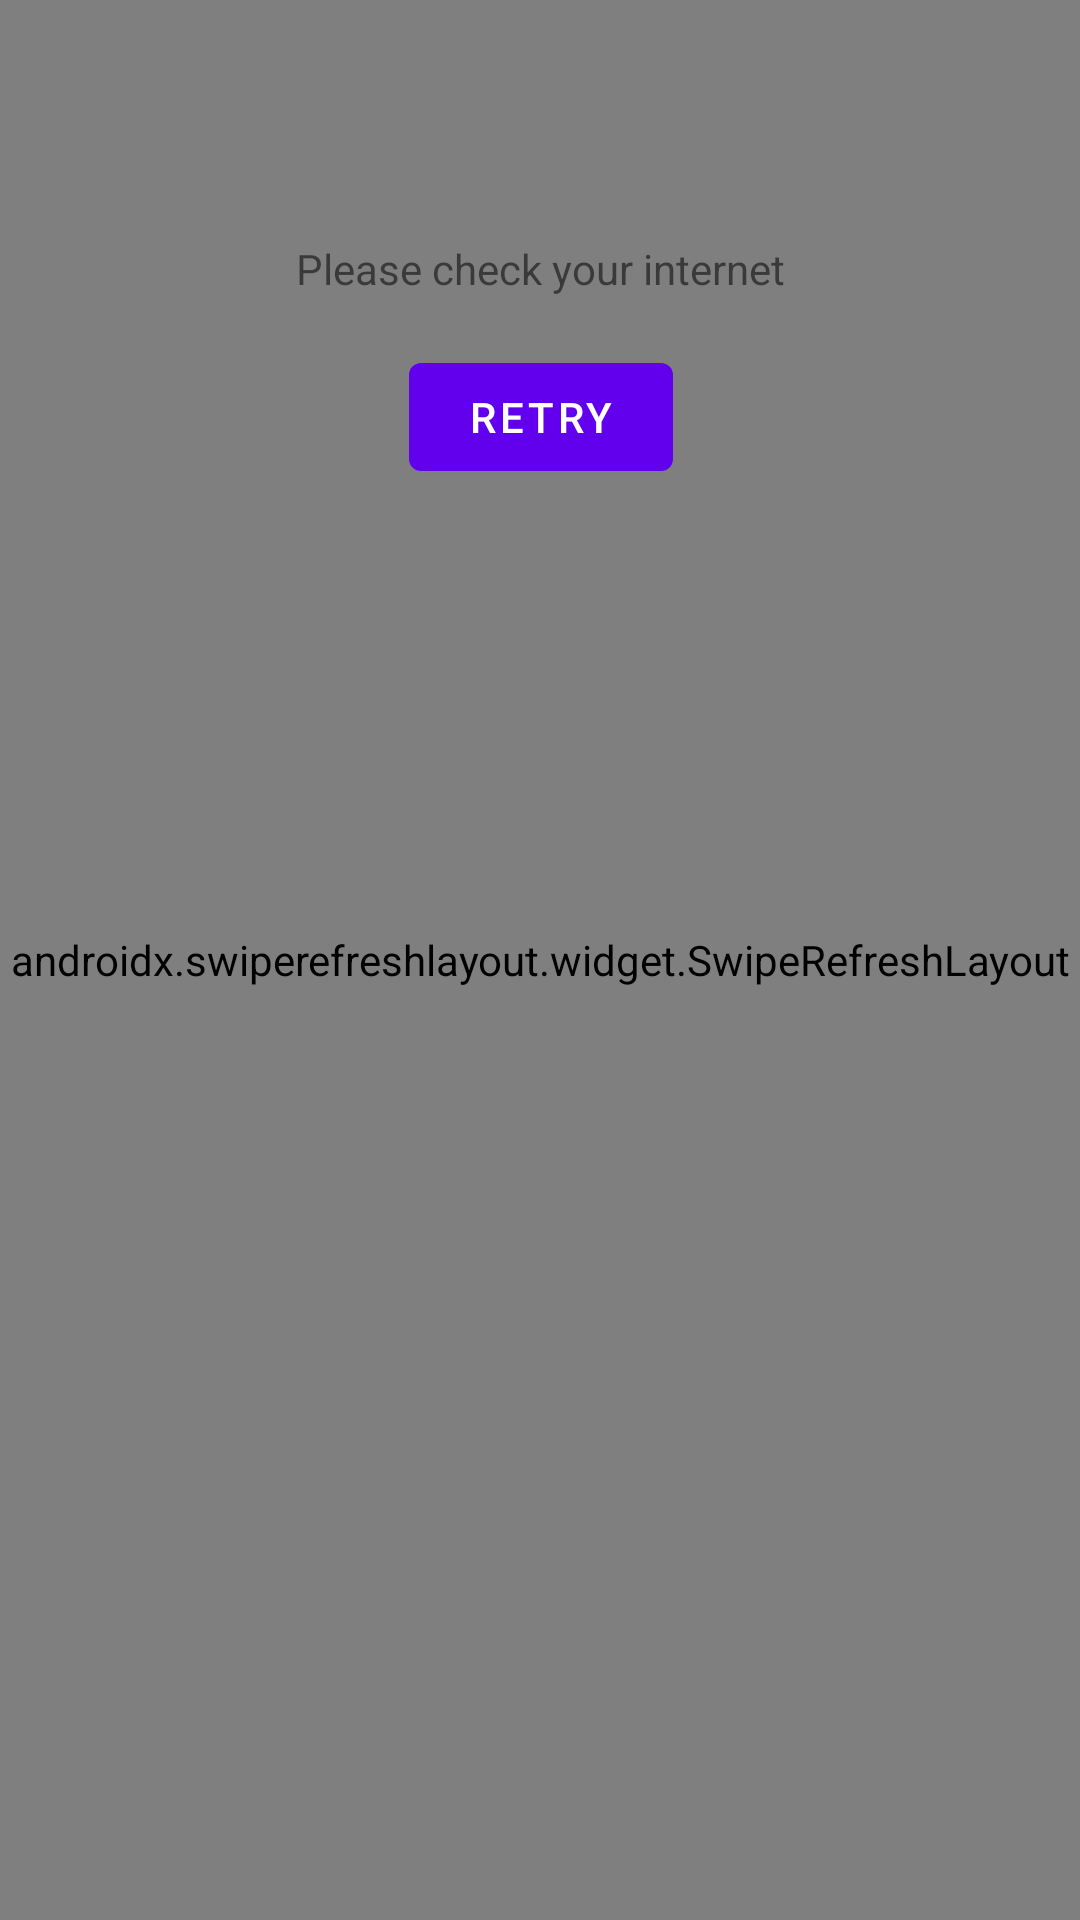

This screen was rendered from an Android layout file. Write that file and the resources it references.
<!-- AndroidManifest.xml: application theme Theme.FlickerBroswer -->
<!-- res/layout/activity_main.xml -->
<?xml version="1.0" encoding="utf-8"?>
<androidx.constraintlayout.widget.ConstraintLayout xmlns:android="http://schemas.android.com/apk/res/android"
    xmlns:app="http://schemas.android.com/apk/res-auto"
    android:orientation="vertical"
    android:layout_width="match_parent"
    android:layout_height="match_parent">

    <androidx.swiperefreshlayout.widget.SwipeRefreshLayout
        android:id="@+id/srl_refresher"
        android:layout_width="match_parent"
        android:layout_height="match_parent">

        <androidx.recyclerview.widget.RecyclerView
            android:layout_width="match_parent"
            android:layout_height="match_parent"
            android:id="@+id/rv_photos"
            />
    </androidx.swiperefreshlayout.widget.SwipeRefreshLayout>

    <ProgressBar
        android:layout_width="wrap_content"
        android:layout_height="wrap_content"
        android:id="@+id/pb_loading"
        app:layout_constraintStart_toStartOf="parent"
        app:layout_constraintEnd_toEndOf="parent"
        app:layout_constraintTop_toTopOf="parent"
        app:layout_constraintBottom_toBottomOf="parent"
        android:indeterminateTint="@color/design_default_color_primary_dark"/>

    <androidx.constraintlayout.widget.Group
        android:layout_width="wrap_content"
        android:layout_height="wrap_content"
        android:id="@+id/g_error"
        app:constraint_referenced_ids="tv_error_message,b_retry"/>

    <TextView
        android:layout_width="wrap_content"
        android:layout_height="wrap_content"
        android:id="@+id/tv_error_message"
        android:gravity="center"
        android:text="Please check your internet"
        app:layout_constraintStart_toStartOf="parent"
        app:layout_constraintEnd_toEndOf="parent"
        app:layout_constraintTop_toTopOf="parent"
        android:layout_marginTop="80dp"
        />
    
    <Button
        android:layout_width="wrap_content"
        android:layout_height="wrap_content"
        android:id="@+id/b_retry"
        android:text="Retry"
        app:layout_constraintStart_toStartOf="@id/tv_error_message"
        app:layout_constraintEnd_toEndOf="@id/tv_error_message"
        app:layout_constraintTop_toBottomOf="@id/tv_error_message"
        android:layout_marginTop="16dp" />

</androidx.constraintlayout.widget.ConstraintLayout>
<!-- resources referenced by this layout -->
<resources>
  <style name="Theme.FlickerBroswer" parent="Theme.MaterialComponents.DayNight.DarkActionBar">
          
          <item name="colorPrimary">@color/purple_500</item>
          <item name="colorPrimaryVariant">@color/purple_700</item>
          <item name="colorOnPrimary">@color/white</item>
          
          <item name="colorSecondary">@color/teal_200</item>
          <item name="colorSecondaryVariant">@color/teal_700</item>
          <item name="colorOnSecondary">@color/black</item>
          
          <item name="android:statusBarColor" tools:targetApi="l">?attr/colorPrimaryVariant</item>
          
      </style>
  <!-- not gathered from this repository: default colours our renderer supplied (Android Studio template values) -->
  <color name="purple_500">#FF6200EE</color>
  <color name="purple_700">#FF3700B3</color>
  <color name="teal_200">#FF03DAC5</color>
  <color name="teal_700">#FF018786</color>
  <color name="black">#FF000000</color>
  <color name="white">#FFFFFFFF</color>
</resources>
